Run: headless pygame with SDL's dummy video driver; simulated clock (each Clock.tick advances the game by its frame time, no real sleeping); random seed 0; keys injected as events and as key.get_pressed() state; no mouse input.
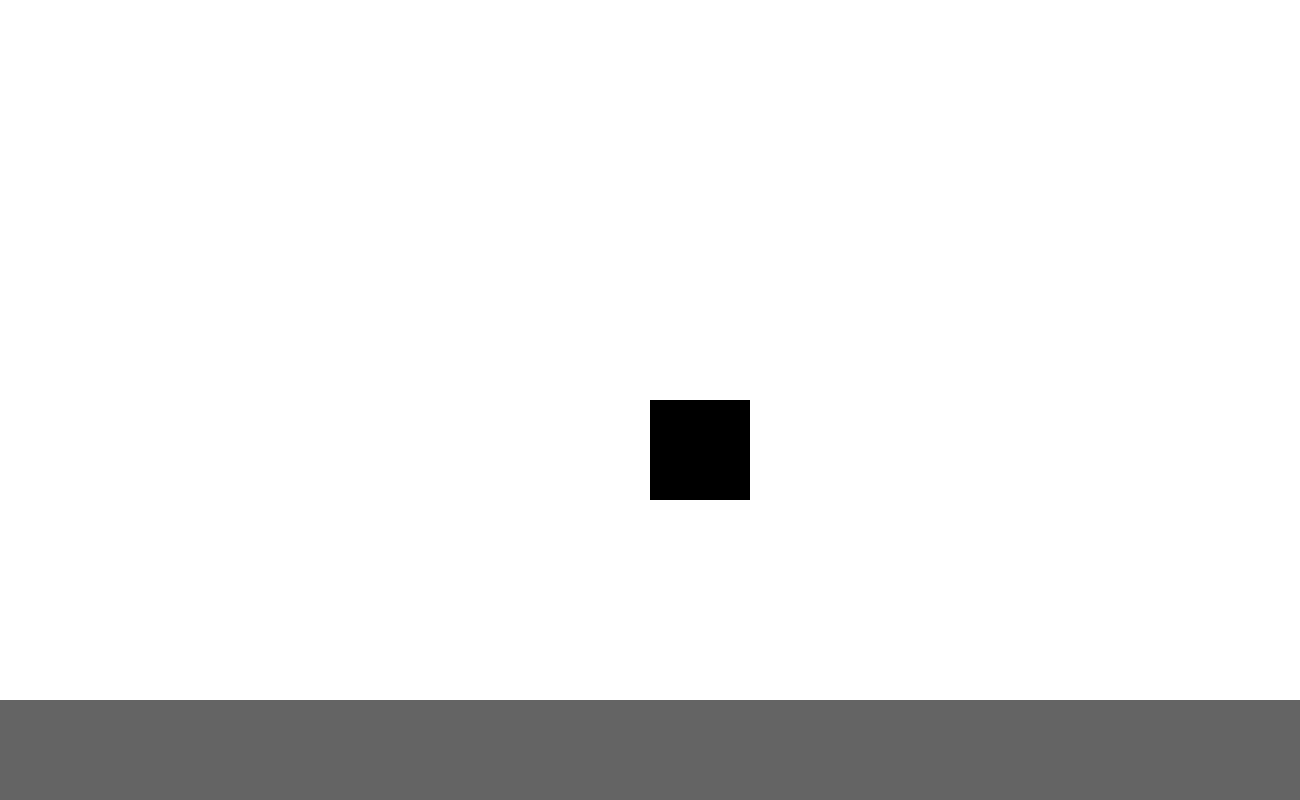
Frame 1 of 4 · flips 1–60 · no input
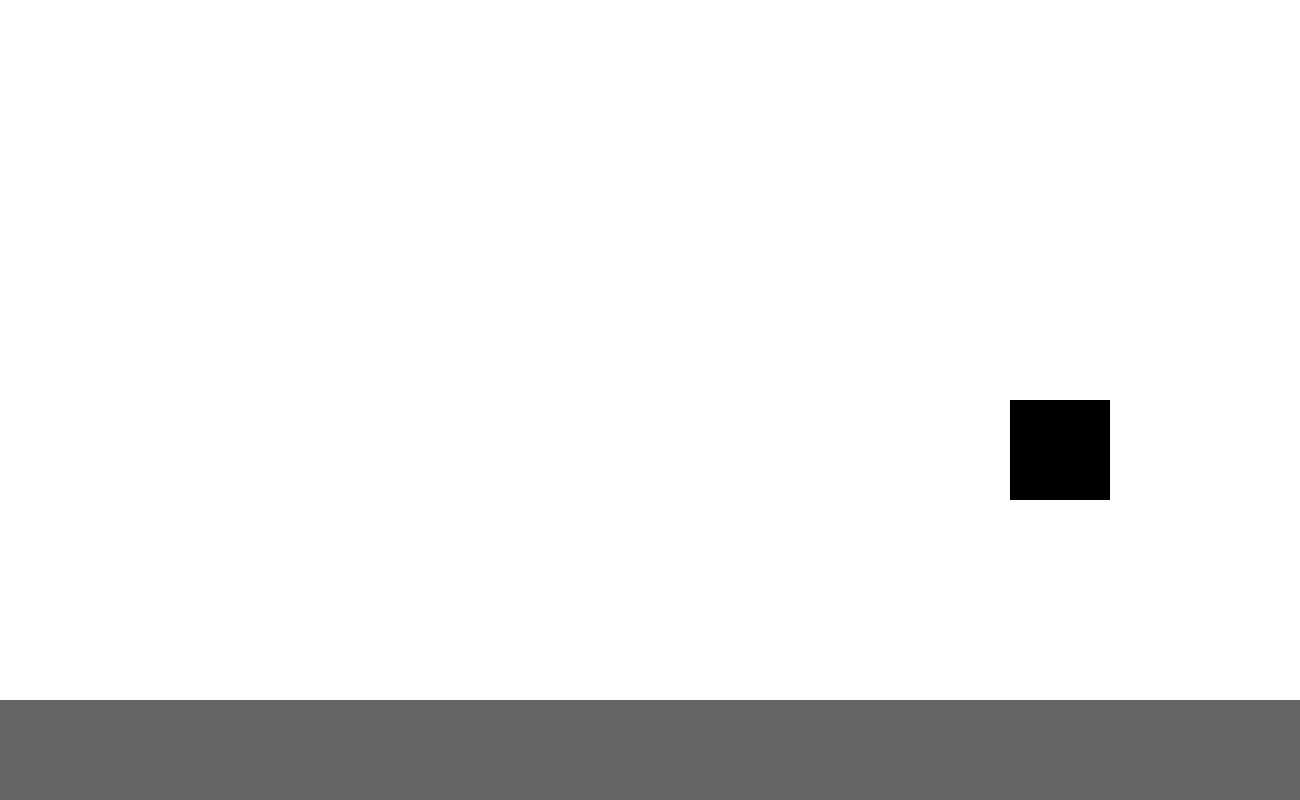
Frame 2 of 4 · flips 61–180 · tapped SPACE, RETURN · held RIGHT (→), D
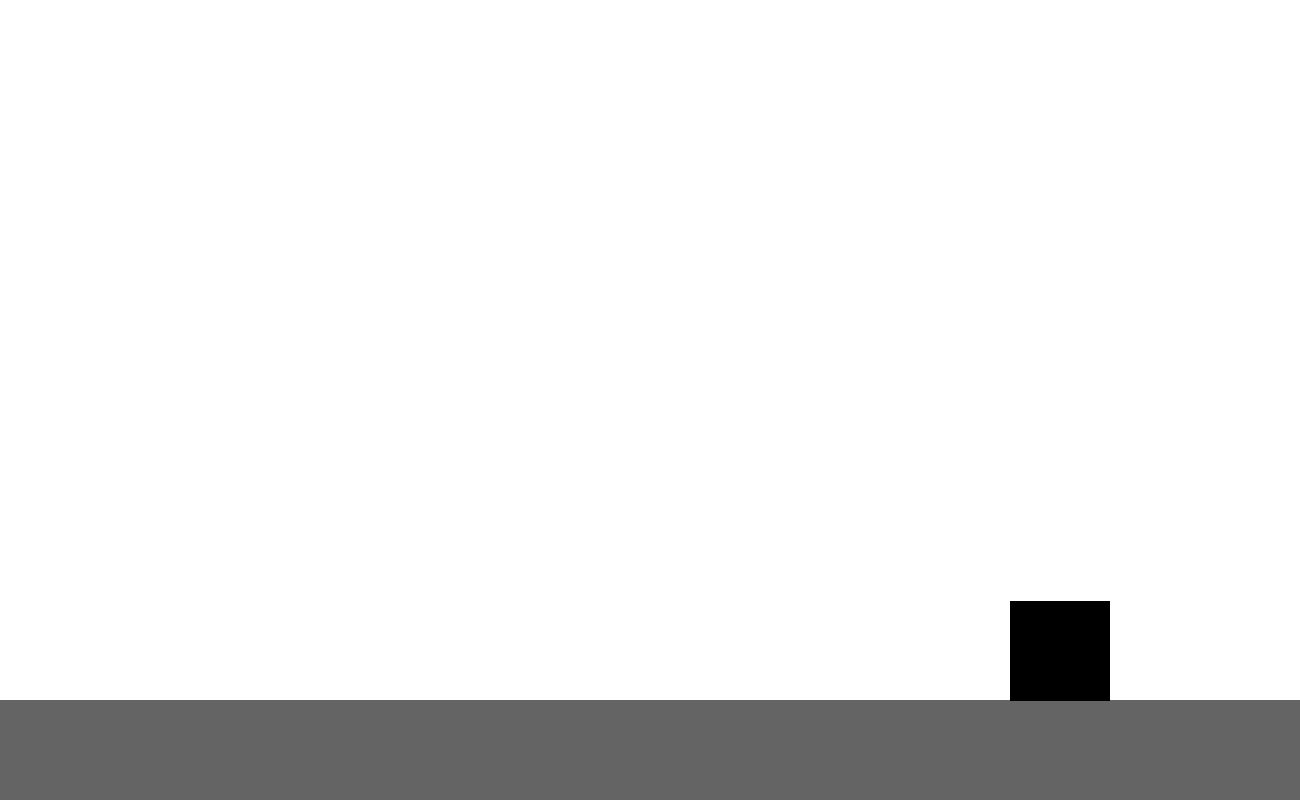
Frame 3 of 4 · flips 181–300 · held DOWN (↓), S
Frame 4 of 4 · flips 301–420 · held LEFT (←), A, UP (↑), W · screen unchanged from frame 3, image omitted

The pygame program that drew these frames:

import pygame
import time

L = 1300
H = 800

def run():
    pygame.init()
    clock = pygame.time.Clock()
    pygame.display.set_caption("Get What U Need")
    screen = pygame.display.set_mode((L, H))
    
    x = L // 2
    y = H // 2

    while True:
        for event in pygame.event.get():
            if event.type == pygame.QUIT:
                pygame.quit()
                return
        
        touches = pygame.key.get_pressed()
        if touches[pygame.K_q] and x > 0: x -= 3
        if touches[pygame.K_d] and x < L - 100: x += 3
        if touches[pygame.K_z] and y > 0: y -= 3
        if touches[pygame.K_s] and y < H - 200: y += 3

        pygame.display.set_caption("Get What U Need - {}".format(time.strftime("%Hh%M")))
        screen.fill((255, 255, 255))

        # Sol
        pygame.draw.rect(screen, (100, 100, 100), (0, H - 100, L, 100))

        # Perso
        pygame.draw.rect(screen, (0, 0, 0), (x, y, 100, 100))
        pygame.display.flip()

        clock.tick(120)



if __name__ == "__main__":
    print("-----------------")
    print("Le jeu est lancé")
    run()
    print("Le jeu est terminé")
